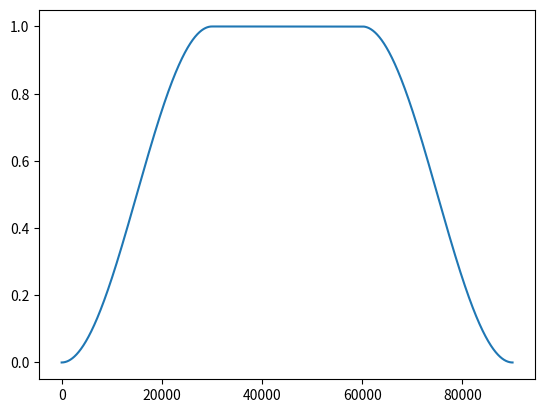

Write Python code to recreate this figure.
#!/usr/bin/env python

import matplotlib.pyplot as plt
import pylab
import math

FADE_PERIOD  = 30000 # Number of milliseconds to fade over.
AUDIO_LENGTH = 90000 # Number of milliseconds of total audio length to graph.

def ramp_up(t):
    return ((math.sin((t * math.pi) / (FADE_PERIOD) - math.pi/2)+1)/2)

def ramp_dn(t):
    return ((math.sin((t * math.pi) / (FADE_PERIOD) + math.pi/2)+1)/2)

ramp_up_x_series = list(range(1,FADE_PERIOD-1))
ramp_cn_x_series = list(range(ramp_up_x_series[-1]+1, AUDIO_LENGTH-(FADE_PERIOD)-1))
ramp_dn_x_series = list(range(ramp_cn_x_series[-1]+1, AUDIO_LENGTH))

x_series = ramp_up_x_series + ramp_cn_x_series + ramp_dn_x_series

ramp_up_y_series = list(map(ramp_up, ramp_up_x_series))
ramp_cn_y_series = [1.0] * len(ramp_cn_x_series)
ramp_dn_y_series = list(map(ramp_dn, ramp_dn_x_series))

y_series = ramp_up_y_series + ramp_cn_y_series + ramp_dn_y_series

plt.plot(x_series, y_series)
pylab.show()
